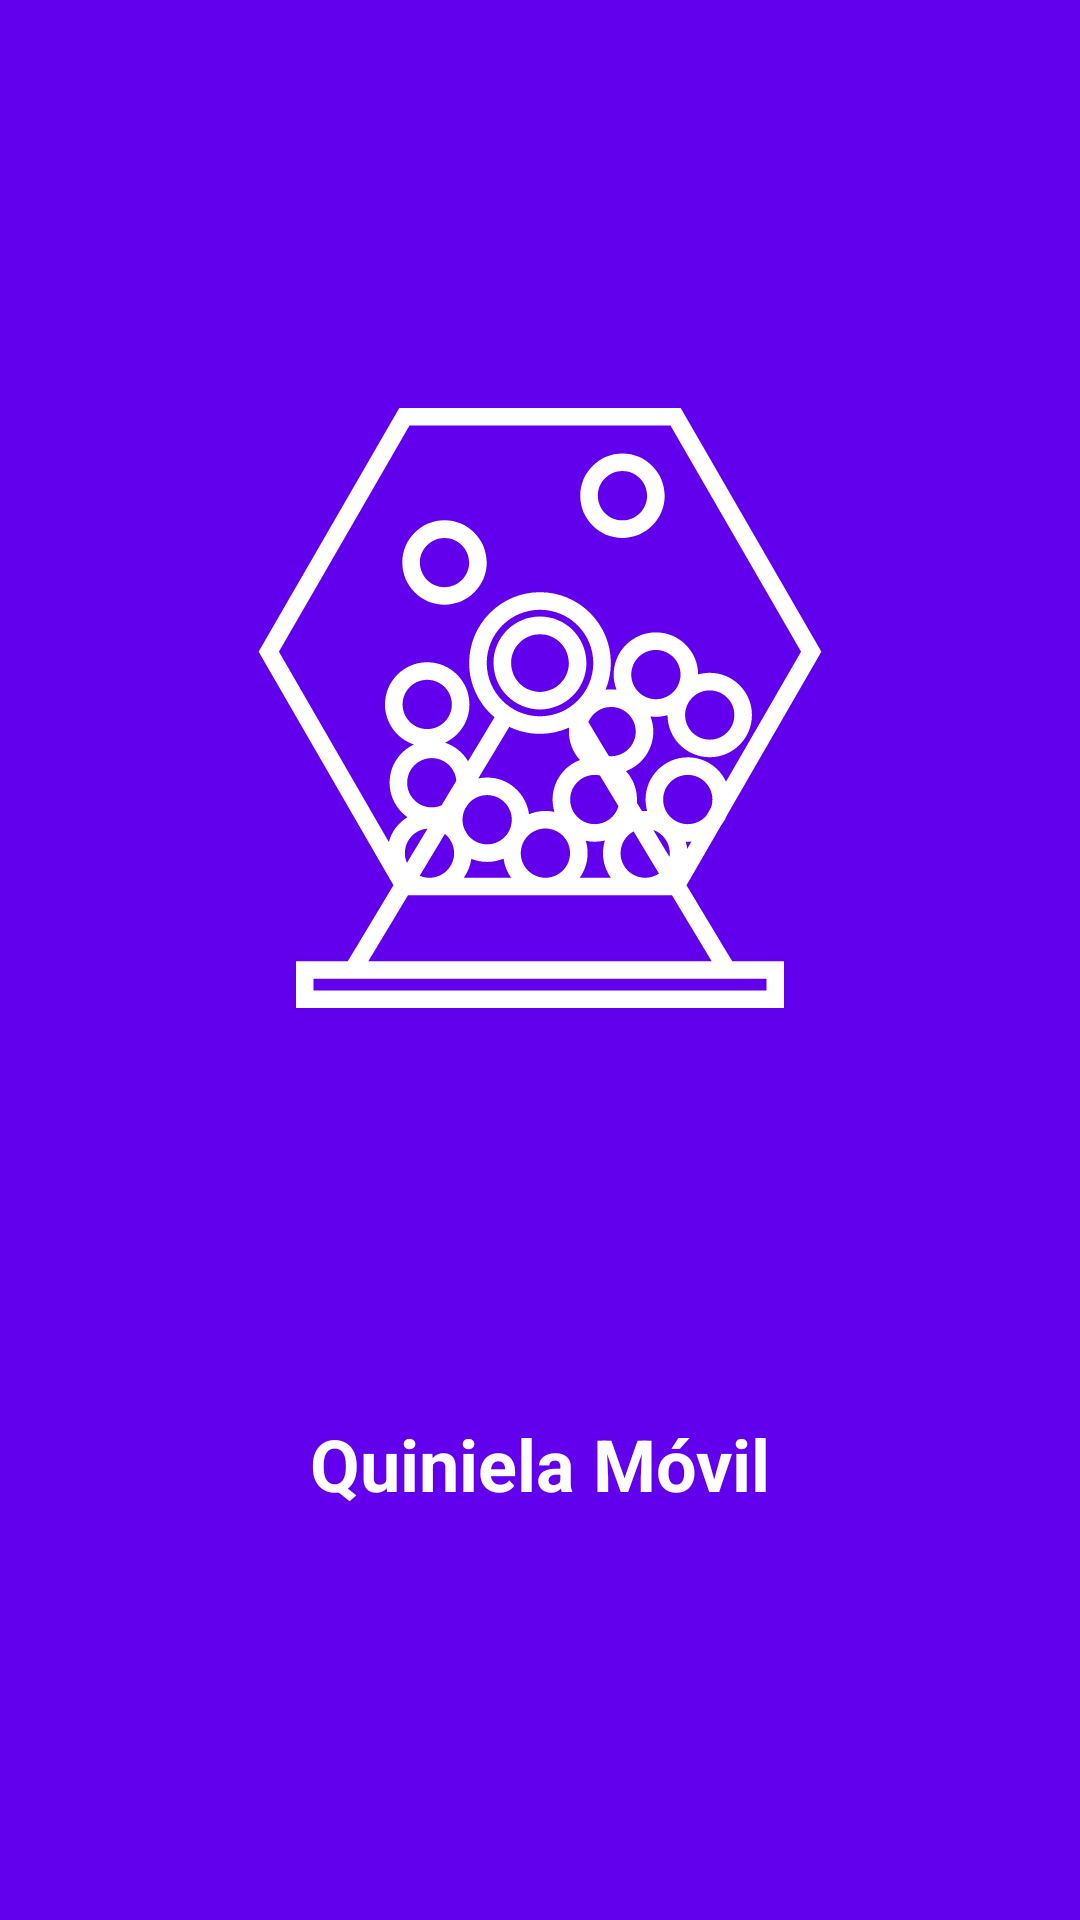

Layout XML and referenced resources for this Android screen:
<!-- AndroidManifest.xml: activity theme Theme.QuiniOnline.SplashScreen -->
<!-- res/layout/activity_main.xml -->
<?xml version="1.0" encoding="utf-8"?>
<androidx.constraintlayout.widget.ConstraintLayout xmlns:android="http://schemas.android.com/apk/res/android"
    xmlns:app="http://schemas.android.com/apk/res-auto"
    xmlns:tools="http://schemas.android.com/tools"
    android:layout_width="match_parent"
    android:layout_height="match_parent"
    android:background="@color/purple_500"
    tools:context=".MainActivity">

    <ImageView
        android:id="@+id/iv_app_logo"
        android:layout_width="200dp"
        android:layout_height="200dp"
        app:layout_constraintTop_toTopOf="parent"
        app:layout_constraintStart_toStartOf="parent"
        app:layout_constraintEnd_toEndOf="parent"
        app:layout_constraintBottom_toTopOf="@id/tv_app_name"
        app:tint="@color/white"
        android:src="@drawable/ic_quiniela"/>

    <TextView
        android:id="@+id/tv_app_name"
        android:layout_width="wrap_content"
        android:layout_height="wrap_content"
        android:textSize="24sp"
        android:textStyle="bold"
        android:textColor="@color/white"
        android:text="Quiniela Móvil"
        app:layout_constraintBottom_toBottomOf="parent"
        app:layout_constraintLeft_toLeftOf="parent"
        app:layout_constraintRight_toRightOf="parent"
        app:layout_constraintTop_toBottomOf="@id/iv_app_logo" />

</androidx.constraintlayout.widget.ConstraintLayout>
<!-- resources referenced by this layout -->
<resources>
  <color name="purple_500">#FF6200EE</color>
  <color name="white">#FFFFFFFF</color>
  <!-- drawable ic_quiniela: vector/xml drawable (drawable, 6441 chars, omitted) -->
  <style name="Theme.QuiniOnline.SplashScreen" parent="Theme.QuiniOnline.NoActionBar">
          <item name="android:windowBackground">@color/purple_500</item>
      </style>
  <style name="Theme.QuiniOnline.NoActionBar">
          <item name="windowActionBar">false</item>
          <item name="windowNoTitle">true</item>
      </style>
</resources>
